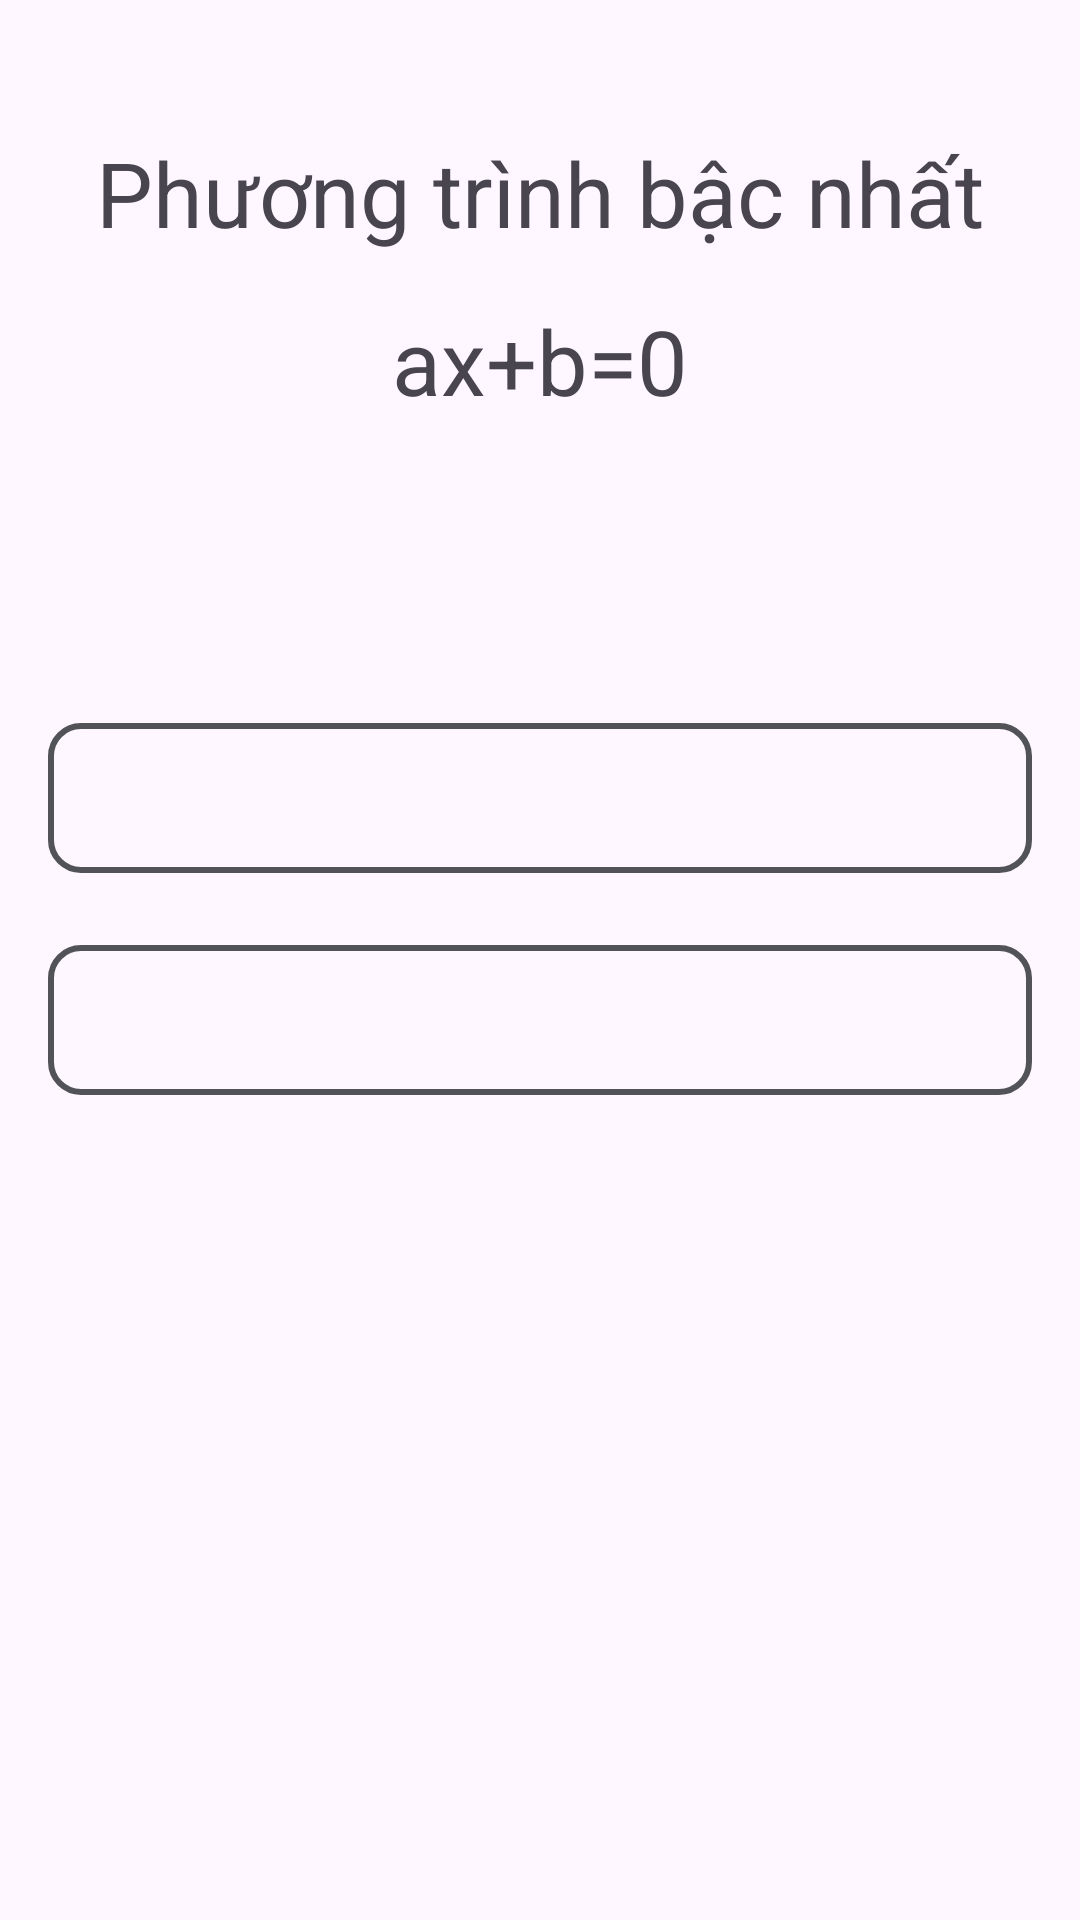

Here is an Android app screen rendered from its layout file. Give the layout XML and the strings, colors and styles it references.
<!-- AndroidManifest.xml: application theme Theme._22IT343_NguyễnĐìnhAnhVũ -->
<!-- res/layout/fragment_activity2.xml -->
<?xml version="1.0" encoding="utf-8"?>
<FrameLayout xmlns:android="http://schemas.android.com/apk/res/android"
    xmlns:tools="http://schemas.android.com/tools"
    android:layout_width="match_parent"
    android:layout_height="match_parent"
    tools:context=".Activity2">

    <TextView
        android:layout_width="wrap_content"
        android:layout_height="wrap_content"
        android:layout_marginTop="44dp"
        android:text="Phương trình bậc nhất"
        android:textSize="30sp"
        android:layout_gravity="center_horizontal|top"/>

    <TextView
        android:layout_width="wrap_content"
        android:layout_height="wrap_content"
        android:layout_marginTop="100dp"
        android:text="ax+b=0"
        android:textSize="30sp"
        android:layout_gravity="center_horizontal|top"/>

    <LinearLayout
        android:layout_width="match_parent"
        android:layout_height="wrap_content"
        android:orientation="vertical"
        android:layout_gravity="center"
        android:padding="16dp">

        <EditText
            android:id="@+id/editTextNumber1"
            android:layout_width="match_parent"
            android:layout_height="50dp"
            android:gravity="center"
            android:ems="30"
            android:inputType="numberSigned|numberDecimal"
            android:layout_marginTop="24dp"
            android:focusable="true"
            android:focusableInTouchMode="true"
            android:background="@drawable/lavender_border"
            android:textColor="@color/lavender"/>

        <EditText
            android:id="@+id/editTextNumber2"
            android:layout_width="match_parent"
            android:layout_height="50dp"
            android:gravity="center"
            android:ems="30"
            android:inputType="numberSigned|numberDecimal"
            android:layout_marginTop="24dp"
            android:focusable="true"
            android:focusableInTouchMode="true"
            android:background="@drawable/lavender_border"
            android:textColor="@color/lavender"/>

        <TextView
            android:id="@+id/textView"
            android:layout_width="match_parent"
            android:layout_height="wrap_content"
            android:text=""
            android:gravity="center"
            android:textSize="25dp"
            android:layout_marginTop="24dp" />

    </LinearLayout>

</FrameLayout>
<!-- resources referenced by this layout -->
<resources>
  <color name="lavender">#525357</color>
  <!-- drawable lavender_border (drawable) -->
  <?xml version="1.0" encoding="utf-8"?>
  <shape xmlns:android="http://schemas.android.com/apk/res/android"
      android:shape="rectangle">
  
      <stroke
          android:width="2dp"
          android:color="@color/lavender"/>
  
      <corners
          android:radius="10dp"/>
  
  </shape>
  <style name="Theme._22IT343_NguyễnĐìnhAnhVũ" parent="Theme.Material3.DayNight.NoActionBar">
          
          <item name="colorPrimary">@color/lavender</item>
          <item name="colorPrimaryVariant">@color/lavender</item>
          <item name="colorOnPrimary">@color/white</item>
          
          <item name="colorSecondary">@color/teal_200</item>
          <item name="colorSecondaryVariant">@color/teal_700</item>
          <item name="colorOnSecondary">@color/black</item>
          
          <item name="android:statusBarColor">?attr/colorPrimaryVariant</item>
          
      </style>
  <color name="white">#FFFFFFFF</color>
  <color name="teal_200">#FF03DAC5</color>
  <color name="teal_700">#FF018786</color>
  <color name="black">#FF000000</color>
</resources>
